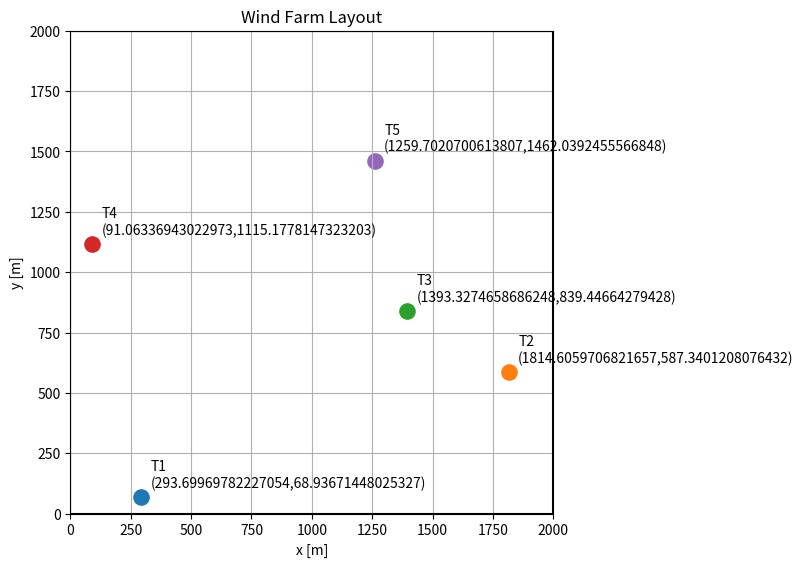

Generate this figure with matplotlib:
"""
YEB.440 Harjoitustyö osa 4: tuulipuiston layoutin optimointi
Amelia Stalter 151193060
Optimizing wind farm wind turbine placement using differential evolution
"""
from scipy.optimize import differential_evolution
import numpy as np
import matplotlib.pyplot as plt

# --------------------------------------------------
# Wind rose data
# --------------------------------------------------

wind_data = {
    "N":  {"freq": 0.20, "v": 5.1, "dir": 0},
    "NE": {"freq": 0.05, "v": 7.7, "dir": 45},
    "E":  {"freq": 0.06, "v": 5.4, "dir": 90},
    "SE": {"freq": 0.17, "v": 6.3, "dir": 135},
    "S":  {"freq": 0.10, "v": 9.8, "dir": 180},
    "SW": {"freq": 0.11, "v": 7.7, "dir": 225},
    "W":  {"freq": 0.10, "v": 9.4, "dir": 270},
    "NW": {"freq": 0.21, "v": 6.7, "dir": 315},
}

# --------------------------------------------------
# Turbine locations from Figure 4
# --------------------------------------------------

turbines = np.array([
    [1700 , 1900],  # T1
    [700, 1600],    # T2
    [1200, 1000],    # T3
    [400, 600],    # T4
    [1600, 400]     # T5
])

# --------------------------------------------------
# Other parameters
# --------------------------------------------------

# turbine parameters
Cp = 0.45
D = 120.0            # rotor diameter [m]
R = D / 2
hub_height = 100     # m

# Wake parameters
Ct = 0.8             # thrust coefficient
k = 0.075            # wake decay constant

rho = 1.225          # kg/m³
hours_year = 8760

bounds = [(R, 2000-R)]*10
min_spacing = 4*D


# --------------------------------------------------
# Power calculation
# --------------------------------------------------

A = np.pi * R**2

def turbine_power(v):
    """
    Available power limited only by Cp.
    """
    return 0.5 * rho * A * Cp * v**3


# --------------------------------------------------
# Coordinate transformation
# --------------------------------------------------

def rotate_to_wind(coords, wind_dir_deg):
    """
    Transform coordinates so x-axis points downstream.
    """
    theta = np.radians(wind_dir_deg)

    rot = np.array([
        [np.sin(theta),  np.cos(theta)],
        [-np.cos(theta), np.sin(theta)]
    ])

    return coords @ rot.T


# --------------------------------------------------
# Jensen wake model
# --------------------------------------------------

def effective_speeds(coords, free_speed, wind_dir_deg):

    rotated = rotate_to_wind(coords, wind_dir_deg)

    n = len(coords)
    deficits = np.zeros(n)

    order = np.argsort(rotated[:, 0])

    for jj in range(1, n):

        j = order[jj]

        total_deficit_sq = 0

        for ii in range(jj):

            i = order[ii]

            dx = rotated[j, 0] - rotated[i, 0]

            if dx <= 0:
                continue

            dy = abs(rotated[j, 1] - rotated[i, 1])

            wake_radius = R + k * dx

            if dy <= wake_radius:

                deficit = (
                    (1 - np.sqrt(1 - Ct))
                    * (R / wake_radius) ** 2
                )

                total_deficit_sq += deficit**2

        deficits[j] = np.sqrt(total_deficit_sq)

    return free_speed * (1 - deficits)


# --------------------------------------------------
# Energy without wake
# --------------------------------------------------

def energy_no_wake(turbines):
    energy_no_wake = 0

    for d in wind_data.values():

        p = turbine_power(d["v"])

        energy_no_wake += (
            len(turbines)
            * p
            * d["freq"]
            * hours_year
        )
    
    return energy_no_wake

# --------------------------------------------------
# Energy with wake
# --------------------------------------------------

def energy_wake(turbines):

    energy_wake = 0

    for name, d in wind_data.items():

        velocities = effective_speeds(
            turbines,
            d["v"],
            d["dir"]
        )

        powers = turbine_power(velocities)

        energy_wake += (
            np.sum(powers)
            * d["freq"]
            * hours_year
        )

    return energy_wake

def spacing_penalty(turbines):

    penalty = 0

    for i in range(len(turbines)):
        for j in range(i+1,len(turbines)):

            dist = np.linalg.norm(
                turbines[i]-turbines[j]
            )

            if dist < 480:
                penalty += 1e12

    return penalty

def objective(vars):

    turbines_test = np.array([
        [vars[0], vars[1]],
        [vars[2], vars[3]],
        [vars[4], vars[5]],
        [vars[6], vars[7]],
        [vars[8], vars[9]]
    ])

    penalty = spacing_penalty(turbines_test)

    return -energy_wake(turbines_test) + penalty

# --------------------------------------------------
# Run optimization
# --------------------------------------------------

result = differential_evolution(
    objective,
    bounds,
    maxiter=500,
    popsize=20,
    seed=42
)

# --------------------------------------------------
# Results
# --------------------------------------------------

coords = result.x.reshape((5,2))

print(coords)

optimized_energy = energy_wake(coords)
base_energy = energy_no_wake(coords)

loss_percent = (
    (base_energy - optimized_energy)
    / base_energy
    * 100
)

print("\nRESULTS")
print("-" * 40)

print(
    f"Annual production without wake:"
    f" {base_energy/1e6:.2f} MWh"
)

print(
    f"Annual production with wake:"
    f" {optimized_energy/1e6:.2f} MWh"
)

print(
    f"Wake losses:"
    f" {loss_percent:.2f} %"
)

# --------------------------------------------------
# Production per turbine
# --------------------------------------------------

print("\nProduction per turbine:")

for idx in range(len(coords)):

    annual = 0

    for name, d in wind_data.items():


        v_eff = effective_speeds(
            coords,
            d["v"],
            d["dir"]
        )[idx]

        annual += (
            turbine_power(v_eff)
            * d["freq"]
            * hours_year
        )

    print(
        f"Turbine {idx+1}: "
        f"{annual/1e6:.2f} MWh/year"
    )

# --------------------------------------------------
# Plot the new [optimized] coordinates
# --------------------------------------------------

fig, ax = plt.subplots(figsize=(8, 8))

labels = ["T1", "T2", "T3", "T4", "T5"]

for (x, y), label in zip(coords, labels):
    ax.scatter(x, y, s=120, marker='o')

    ax.text(
        x + 40,
        y + 40,
        f"{label}\n({x},{y})",
        fontsize=10
    )

# Plot boundary of wind farm
ax.plot(
    [0, 2000, 2000, 0, 0],
    [0, 0, 2000, 2000, 0],
    'k-'
)

ax.set_xlim(0, 2000)
ax.set_ylim(0, 2000)

ax.set_xlabel("x [m]")
ax.set_ylabel("y [m]")

ax.set_title("Wind Farm Layout")

ax.grid(True)
ax.set_aspect("equal")

plt.tight_layout()
plt.show()
